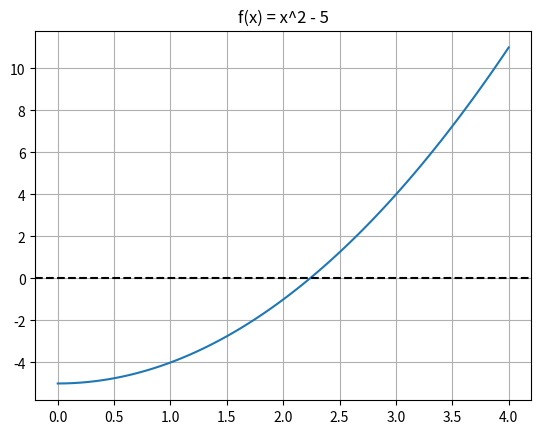

Write the Python code that produced this figure.
import numpy as np
import matplotlib.pyplot as plt
from scipy import optimize
def f(x):
  return x**2 - 5
# נשרטט את הפונקציה כדי לראות איפה השורש
x_range = np.linspace(0, 4, 100)
plt.plot(x_range, f(x_range))
plt.axhline(0, color='black', linestyle='--')
plt.title("f(x) = x^2 - 5")
plt.grid()
plt.show()





def column_stress_error(P, sigma_allow=250):
    # פרמטרים לדוגמה
    A, E, L, r, e, c = 5000, 200000, 3000, 50, 20, 100
    # נוסחת הסקנט
    sec_term = 1 / np.cos((L/(2*r)) * np.sqrt(P/(E*A)))
    sigma_max = (P/A) * (1 + (e*c/r**2) * sec_term)
    return sigma_max - sigma_allow





# מציאת העומס P המקסימלי בעזרת Bisection
# נחפש בין עומס 0 לעומס גבוה מאוד (1,000,000 ניוטון)
P_max = optimize.bisect(column_stress_error, 1, 1000000)
print(f"העומס המקסימלי המותר הוא: {P_max:.2f} N")
